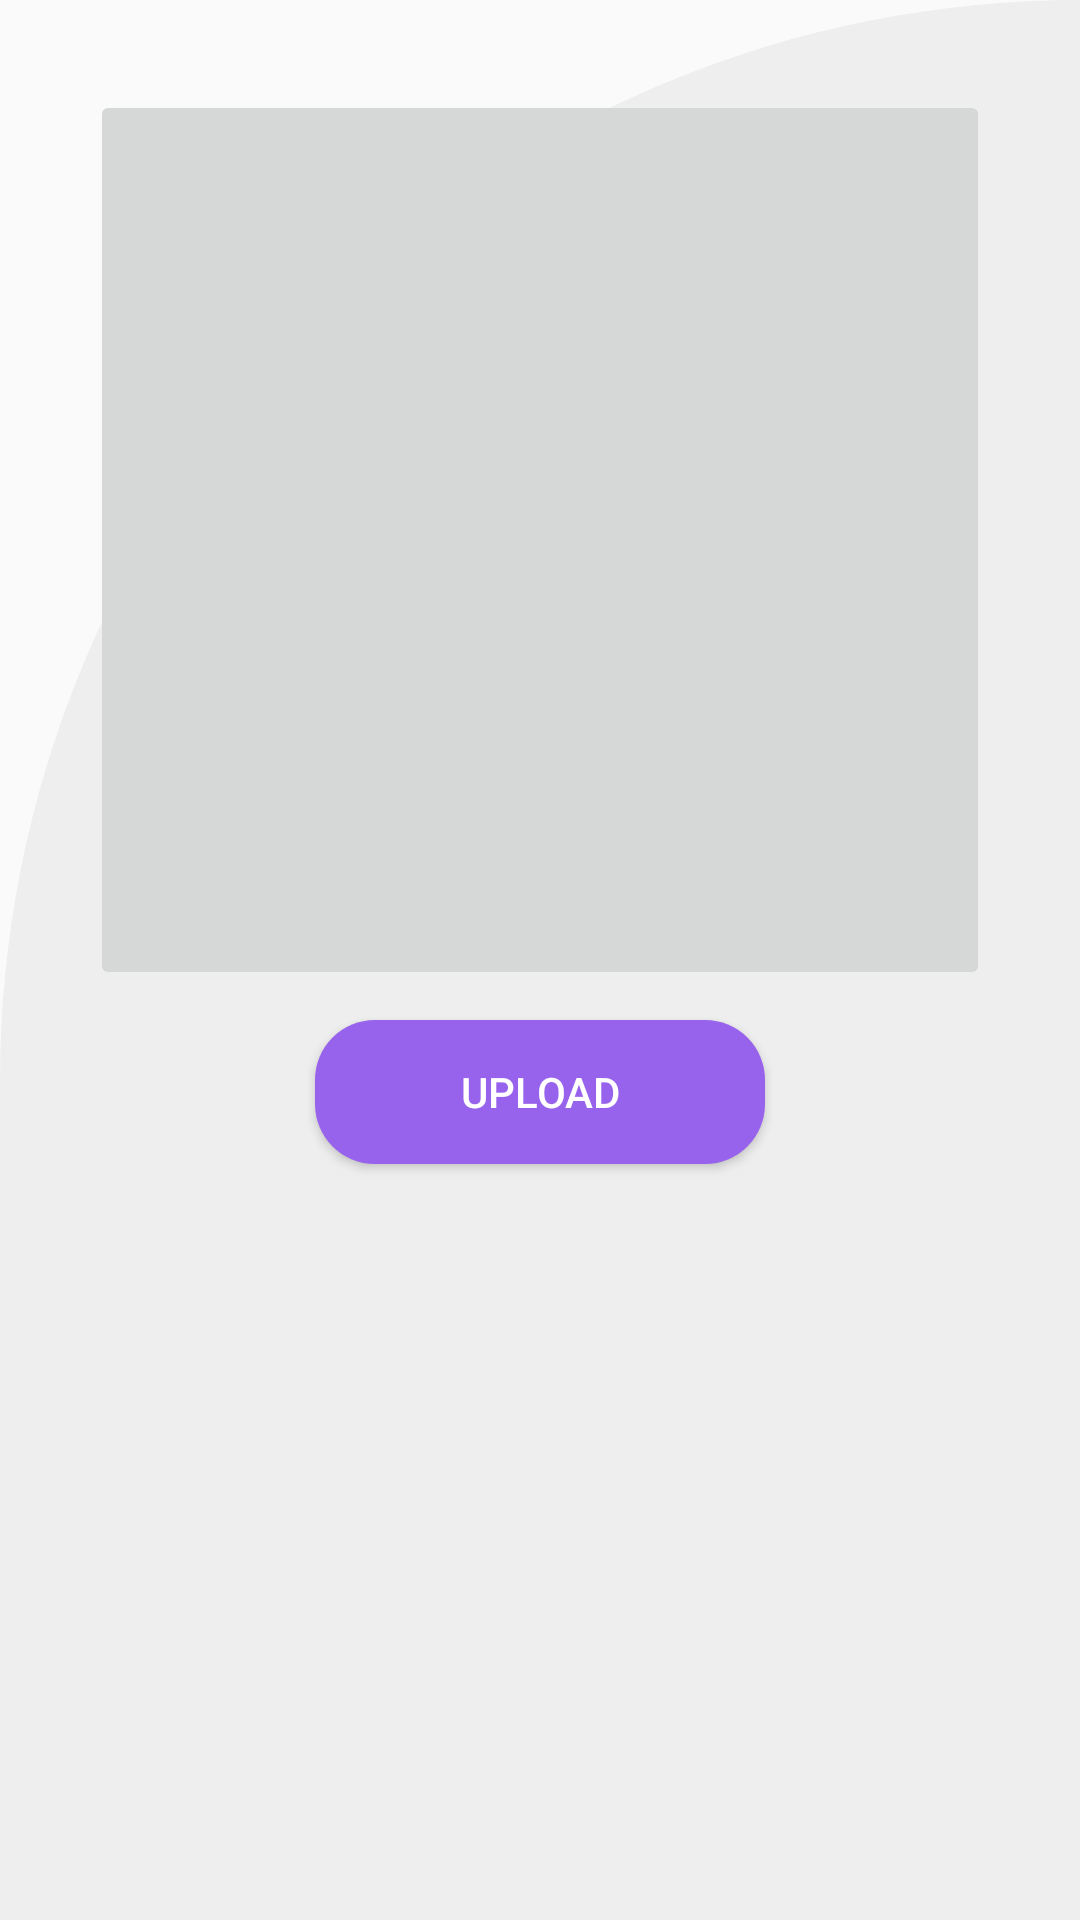

The Android layout XML behind this screen, and the referenced resources:
<!-- AndroidManifest.xml: application theme Theme.Restaurant -->
<!-- res/layout/activity_restaurant_image_upload.xml -->
<?xml version="1.0" encoding="utf-8"?>
<RelativeLayout xmlns:android="http://schemas.android.com/apk/res/android"
    xmlns:app="http://schemas.android.com/apk/res-auto"
    xmlns:tools="http://schemas.android.com/tools"
    android:layout_width="match_parent"
    android:layout_height="match_parent"
    tools:context=".RestaurantImageUpload"
    android:background="@drawable/dashboard"
    >
    <ImageButton
        android:id="@+id/restaurant_image_upload"
        android:layout_width="300dp"
        android:layout_height="300dp"
        android:layout_centerHorizontal="true"
        android:layout_marginTop="30dp"

        ></ImageButton>
    <Button
        android:id="@+id/btn_upload_image"
        android:layout_width="150dp"
        android:layout_height="wrap_content"
        android:layout_below="@+id/restaurant_image_upload"
        android:layout_centerHorizontal="true"
        android:layout_marginTop="10dp"
        android:background="@drawable/button_round"
        android:text="Upload"
        android:textColor="@color/white"

        />


</RelativeLayout>
<!-- resources referenced by this layout -->
<resources>
  <color name="white">#FFFFFFFF</color>
  <!-- drawable button_round (drawable) -->
  <?xml version="1.0" encoding="utf-8"?>
  <shape xmlns:android="http://schemas.android.com/apk/res/android"
      android:shape="rectangle">
      <solid android:color="#9863EC"/>
      <corners android:radius="20dp"/>
  </shape>
  <!-- drawable dashboard (drawable) -->
  <?xml version="1.0" encoding="utf-8"?>
  <shape xmlns:android="http://schemas.android.com/apk/res/android"
      android:shape="rectangle"
      >
  
      <solid android:color="#EFEEEF"/>
      <corners
          android:topLeftRadius="400dp"
          android:topRightRadius="0dp"
  
          />
  </shape>
  <style name="Theme.Restaurant" parent="Theme.AppCompat.Light.DarkActionBar">
          
          <item name="colorPrimary">@color/purple_500</item>
          <item name="colorPrimaryVariant">@color/purple_700</item>
          <item name="colorOnPrimary">@color/white</item>
          
          <item name="colorSecondary">@color/teal_200</item>
          <item name="colorSecondaryVariant">@color/teal_700</item>
          <item name="colorOnSecondary">@color/black</item>
          
          <item name="android:statusBarColor" tools:targetApi="l">?attr/colorPrimaryVariant</item>
          
      </style>
  <color name="purple_500">#FF6200EE</color>
  <color name="purple_700">#FF3700B3</color>
  <color name="teal_200">#FF03DAC5</color>
  <color name="teal_700">#FF018786</color>
  <color name="black">#FF000000</color>
</resources>
